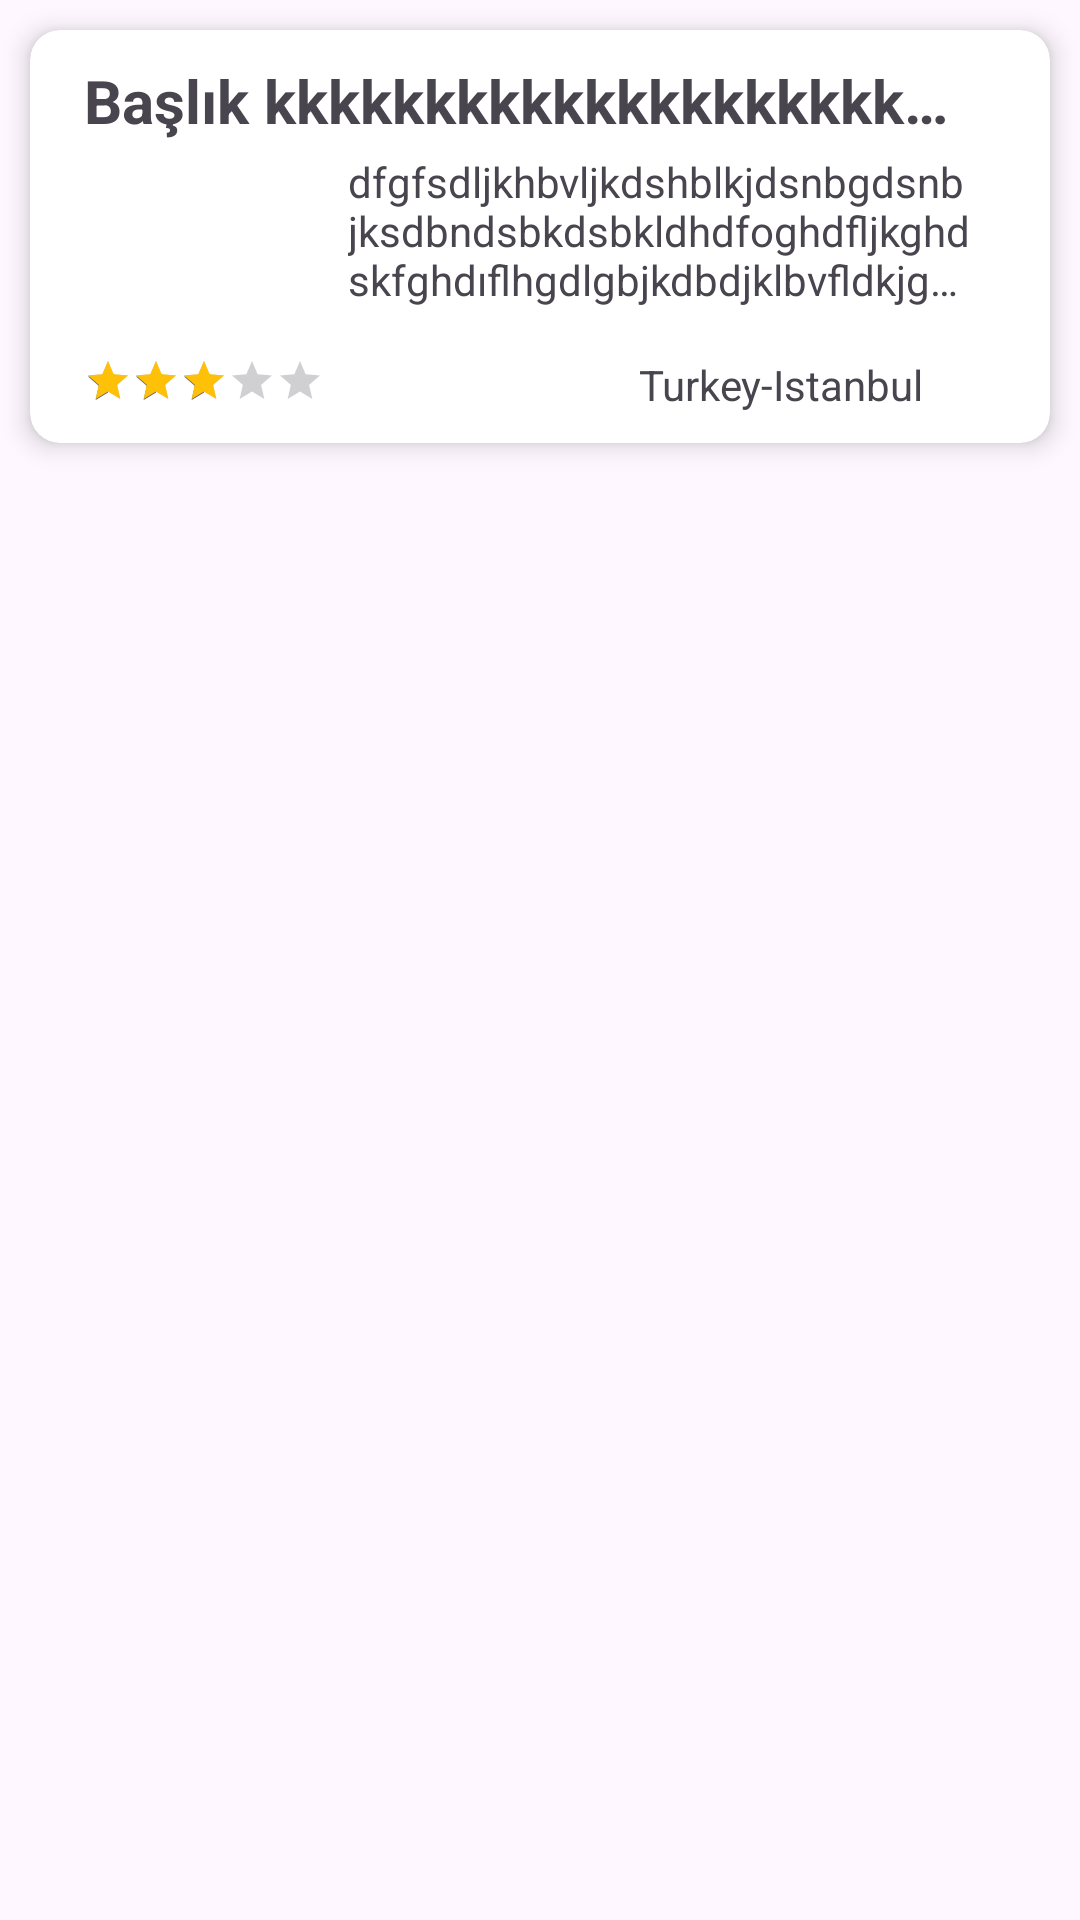

This screen was rendered from an Android layout file. Write that file and the resources it references.
<!-- AndroidManifest.xml: application theme Theme.TravelGuide -->
<!-- res/layout/home_explore_recycler_row.xml -->
<?xml version="1.0" encoding="utf-8"?>
<LinearLayout xmlns:android="http://schemas.android.com/apk/res/android"
    xmlns:app="http://schemas.android.com/apk/res-auto"
    xmlns:tools="http://schemas.android.com/tools"
    android:layout_width="match_parent"
    android:layout_height="wrap_content"
    android:orientation="vertical">

    <androidx.cardview.widget.CardView
        android:id="@+id/exploreCardView"
        android:layout_width="match_parent"
        android:layout_height="wrap_content"
        android:layout_margin="10dp"
        app:cardCornerRadius="10dp"
        app:cardElevation="5dp"
        app:contentPadding="10dp">

        <androidx.constraintlayout.widget.ConstraintLayout
            android:layout_width="match_parent"
            android:layout_height="match_parent">

            <TextView
                android:id="@+id/tvExploreTitle"
                android:layout_width="0dp"
                android:layout_height="wrap_content"
                android:layout_marginStart="8dp"
                android:layout_marginEnd="16dp"
                android:ellipsize="end"
                android:maxLines="1"
                android:text="Başlık kkkkkkkkkkkkkkkkkkkkkkkkkkkkkkkkkkkkkkkkkkk"
                android:textSize="20sp"
                android:textStyle="bold"
                app:layout_constraintEnd_toEndOf="parent"
                app:layout_constraintStart_toStartOf="parent"
                app:layout_constraintTop_toTopOf="parent" />

            <ImageView
                android:id="@+id/iVExploreImage"
                android:layout_width="80dp"
                android:layout_height="60dp"
                android:layout_marginStart="8dp"
                android:layout_marginTop="4dp"
                android:scaleType="fitXY"
                app:layout_constraintStart_toStartOf="parent"
                app:layout_constraintTop_toBottomOf="@+id/tvExploreTitle"
                app:srcCompat="@drawable/image_not_found" />

            <TextView
                android:id="@+id/tvExploreTxt"
                android:layout_width="0dp"
                android:layout_height="wrap_content"
                android:layout_marginStart="8dp"
                android:layout_marginTop="4dp"
                android:layout_marginEnd="16dp"
                android:ellipsize="end"
                android:maxLines="3"
                android:text="dfgfsdljkhbvljkdshblkjdsnbgdsnbjksdbndsbkdsbkldhdfoghdfljkghdskfghdıflhgdlgbjkdbdjklbvfldkjgnbsldfjkgbjkdshgjkdsgbldsdsnb"
                app:layout_constraintEnd_toEndOf="parent"
                app:layout_constraintStart_toEndOf="@+id/iVExploreImage"
                app:layout_constraintTop_toBottomOf="@+id/tvExploreTitle" />

            <RatingBar
                android:id="@+id/ratingBar"
                style="@style/Widget.AppCompat.RatingBar.Small"
                android:layout_width="wrap_content"
                android:layout_height="wrap_content"
                android:layout_marginStart="8dp"
                android:layout_marginTop="8dp"
                android:numStars="5"
                android:outlineAmbientShadowColor="@color/my_light_primary"
                android:progressTint="#FFC107"
                android:rating="3"
                android:stepSize="0.5"
                app:layout_constraintStart_toStartOf="parent"
                app:layout_constraintTop_toBottomOf="@+id/iVExploreImage" />

            <TextView
                android:id="@+id/tvExplorePlaceName"
                android:layout_width="wrap_content"
                android:layout_height="wrap_content"
                android:layout_marginTop="16dp"
                android:layout_marginEnd="32dp"
                android:text="Turkey-Istanbul"
                app:layout_constraintEnd_toEndOf="parent"
                app:layout_constraintTop_toBottomOf="@+id/tvExploreTxt" />

        </androidx.constraintlayout.widget.ConstraintLayout>
    </androidx.cardview.widget.CardView>
</LinearLayout>
<!-- resources referenced by this layout -->
<resources>
  <color name="my_light_primary">#03A9F4</color>
  <style name="Theme.TravelGuide" parent="Base.Theme.TravelGuide" />
  <style name="Base.Theme.TravelGuide" parent="Theme.Material3.DayNight.NoActionBar">
          
          <item name="colorPrimary">@color/my_light_primary</item>
      </style>
</resources>
